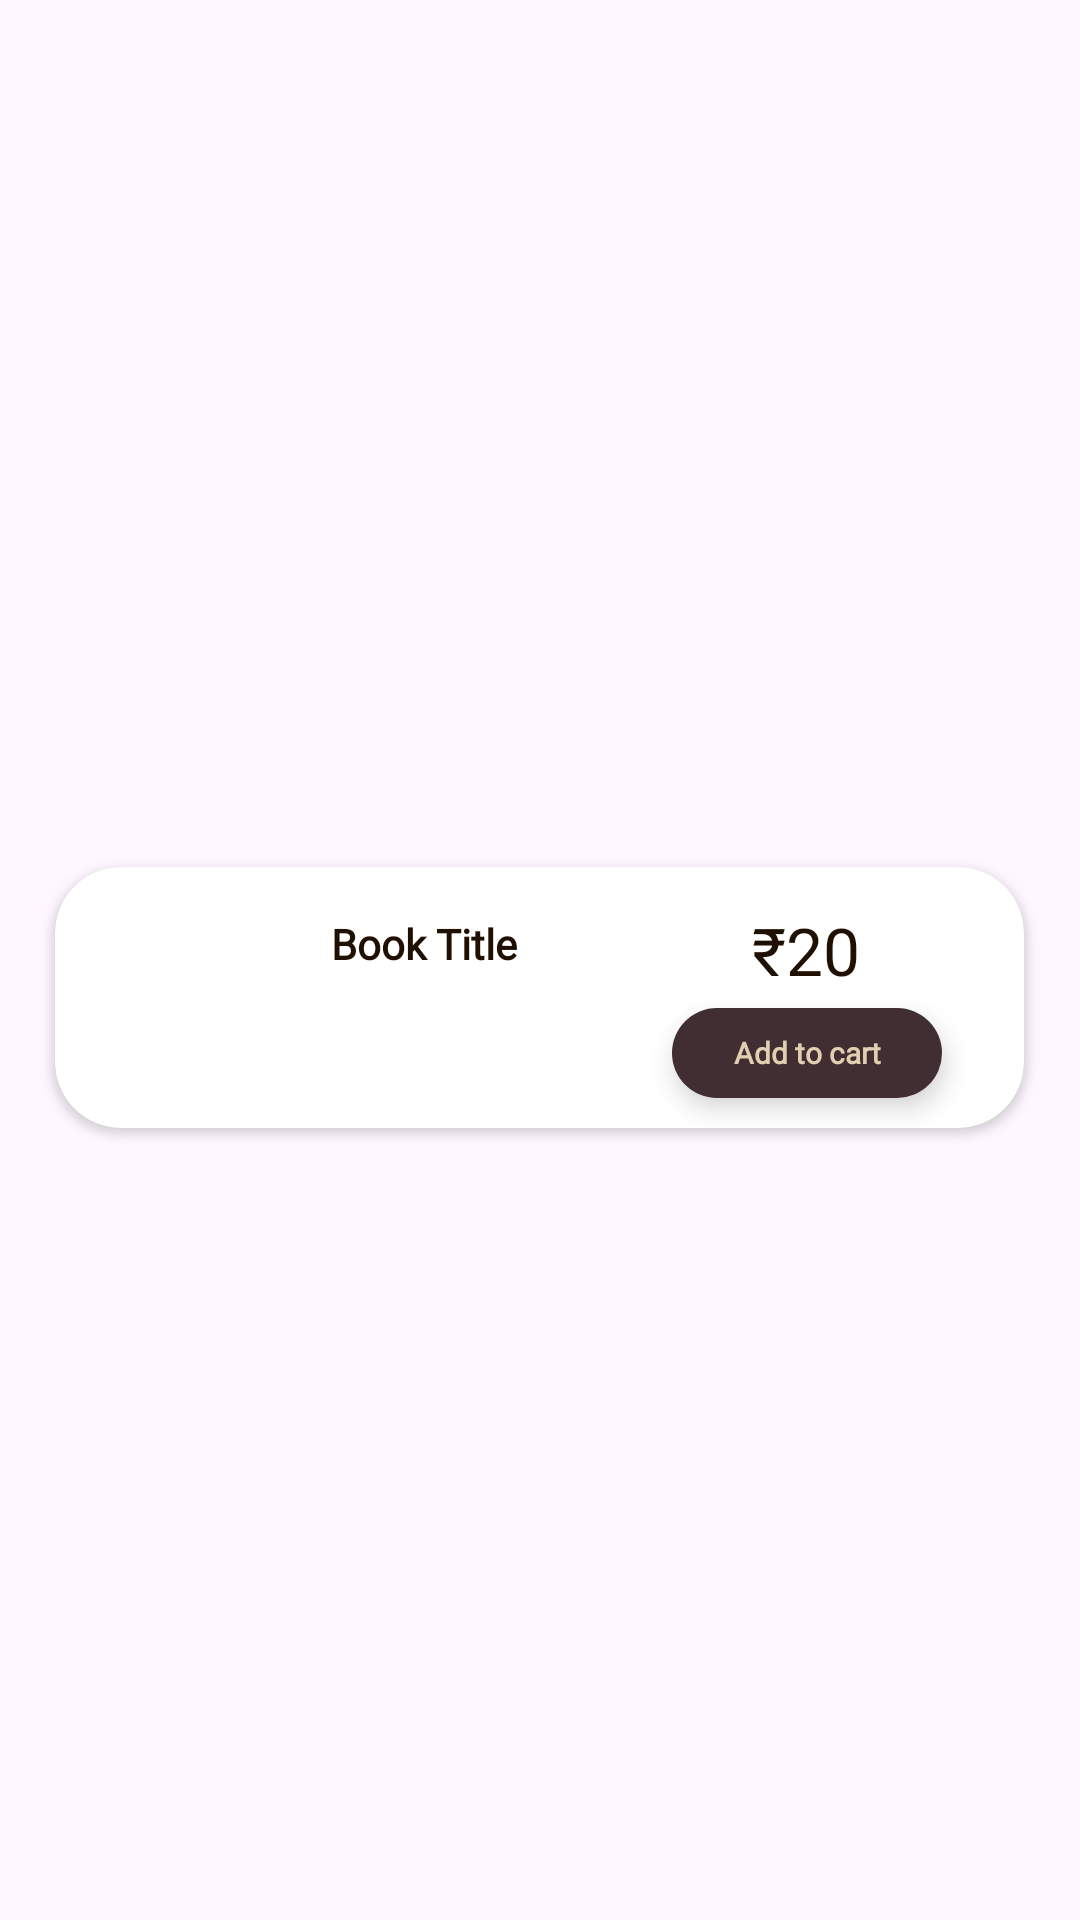

Android layout source for this screen:
<!-- AndroidManifest.xml: application theme Theme.TurnThePage -->
<!-- res/layout/menu_item.xml -->
<?xml version="1.0" encoding="utf-8"?>
<LinearLayout xmlns:android="http://schemas.android.com/apk/res/android"
    xmlns:app="http://schemas.android.com/apk/res-auto"
    xmlns:tools="http://schemas.android.com/tools"
    android:layout_width="match_parent"
    android:layout_height="wrap_content"
    android:gravity="center"
    android:orientation="vertical">

    <androidx.cardview.widget.CardView
        android:layout_width="323dp"
        android:layout_height="87dp"
        android:layout_marginTop="25dp"
        app:cardCornerRadius="22dp"
        app:layout_constraintEnd_toEndOf="parent"
        app:layout_constraintStart_toStartOf="parent"
        app:layout_constraintTop_toTopOf="parent">

        <androidx.constraintlayout.widget.ConstraintLayout
            android:layout_width="match_parent"
            android:layout_height="match_parent"
            android:elevation="10dp">


            <ImageView
                android:id="@+id/menuImage"
                android:layout_width="48dp"
                android:layout_height="64dp"
                android:layout_marginStart="16dp"
                android:layout_marginTop="12dp"
                android:scaleType="centerCrop"
                app:layout_constraintBottom_toBottomOf="parent"
                app:layout_constraintStart_toStartOf="parent"
                app:layout_constraintTop_toTopOf="parent"
                app:layout_constraintVertical_bias="0.0"
                tools:srcCompat="@tools:sample/avatars" />

            <TextView
                android:id="@+id/menuaddtocartpopular"
                android:layout_width="90dp"
                android:layout_height="30dp"
                android:layout_marginTop="10dp"
                android:background="@drawable/buttoncolor"
                android:elevation="5dp"
                android:fontFamily="@font/poppinsregular"
                android:paddingTop="8dp"
                android:text="Add to cart"
                android:textAlignment="center"
                android:textColor="@color/brownish_cream"
                android:textSize="10sp"

                android:textStyle="bold"
                app:layout_constraintCircleRadius="40dp"
                app:layout_constraintEnd_toEndOf="@+id/menuPrice"
                app:layout_constraintStart_toStartOf="@+id/menuPrice"
                app:layout_constraintTop_toBottomOf="@+id/menuPrice" />

            <TextView
                android:id="@+id/menuPrice"
                android:layout_width="45dp"
                android:layout_height="24dp"
                android:layout_marginStart="70dp"
                android:layout_marginTop="13dp"
                android:fontFamily="@font/bebasregular"
                android:text="₹200"
                android:textAlignment="center"
                android:textColor="@color/start_screen_color2"
                android:textSize="22sp"
                app:layout_constraintStart_toEndOf="@+id/menuBookTitle"

                app:layout_constraintTop_toTopOf="parent" />

            <TextView
                android:id="@+id/menuBookTitle"
                android:layout_width="70dp"
                android:layout_height="wrap_content"
                android:layout_marginStart="24dp"
                android:layout_marginTop="16dp"
                android:fontFamily="@font/poppinsregular"
                android:text="Book Title"
                android:textAlignment="center"
                android:textColor="@color/start_screen_color2"
                android:textSize="14sp"
                android:textStyle="bold"
                app:layout_constraintStart_toEndOf="@+id/menuImage"
                app:layout_constraintTop_toTopOf="parent" />
        </androidx.constraintlayout.widget.ConstraintLayout>

    </androidx.cardview.widget.CardView>

</LinearLayout>
<!-- resources referenced by this layout -->
<resources>
  <color name="brownish_cream">#E2CEB1</color>
  <color name="start_screen_color2">#201002</color>
  <!-- drawable buttoncolor (drawable) -->
  <?xml version="1.0" encoding="utf-8"?>
  <shape xmlns:android="http://schemas.android.com/apk/res/android">
  <corners android:radius="100dp"/>
      <solid android:color="@color/muted_brown"/>
  </shape>
  <style name="Theme.TurnThePage" parent="Base.Theme.TurnThePage" />
  <color name="muted_brown">#402E32</color>
  <style name="Base.Theme.TurnThePage" parent="Theme.Material3.DayNight.NoActionBar">
          
          
      </style>
</resources>
